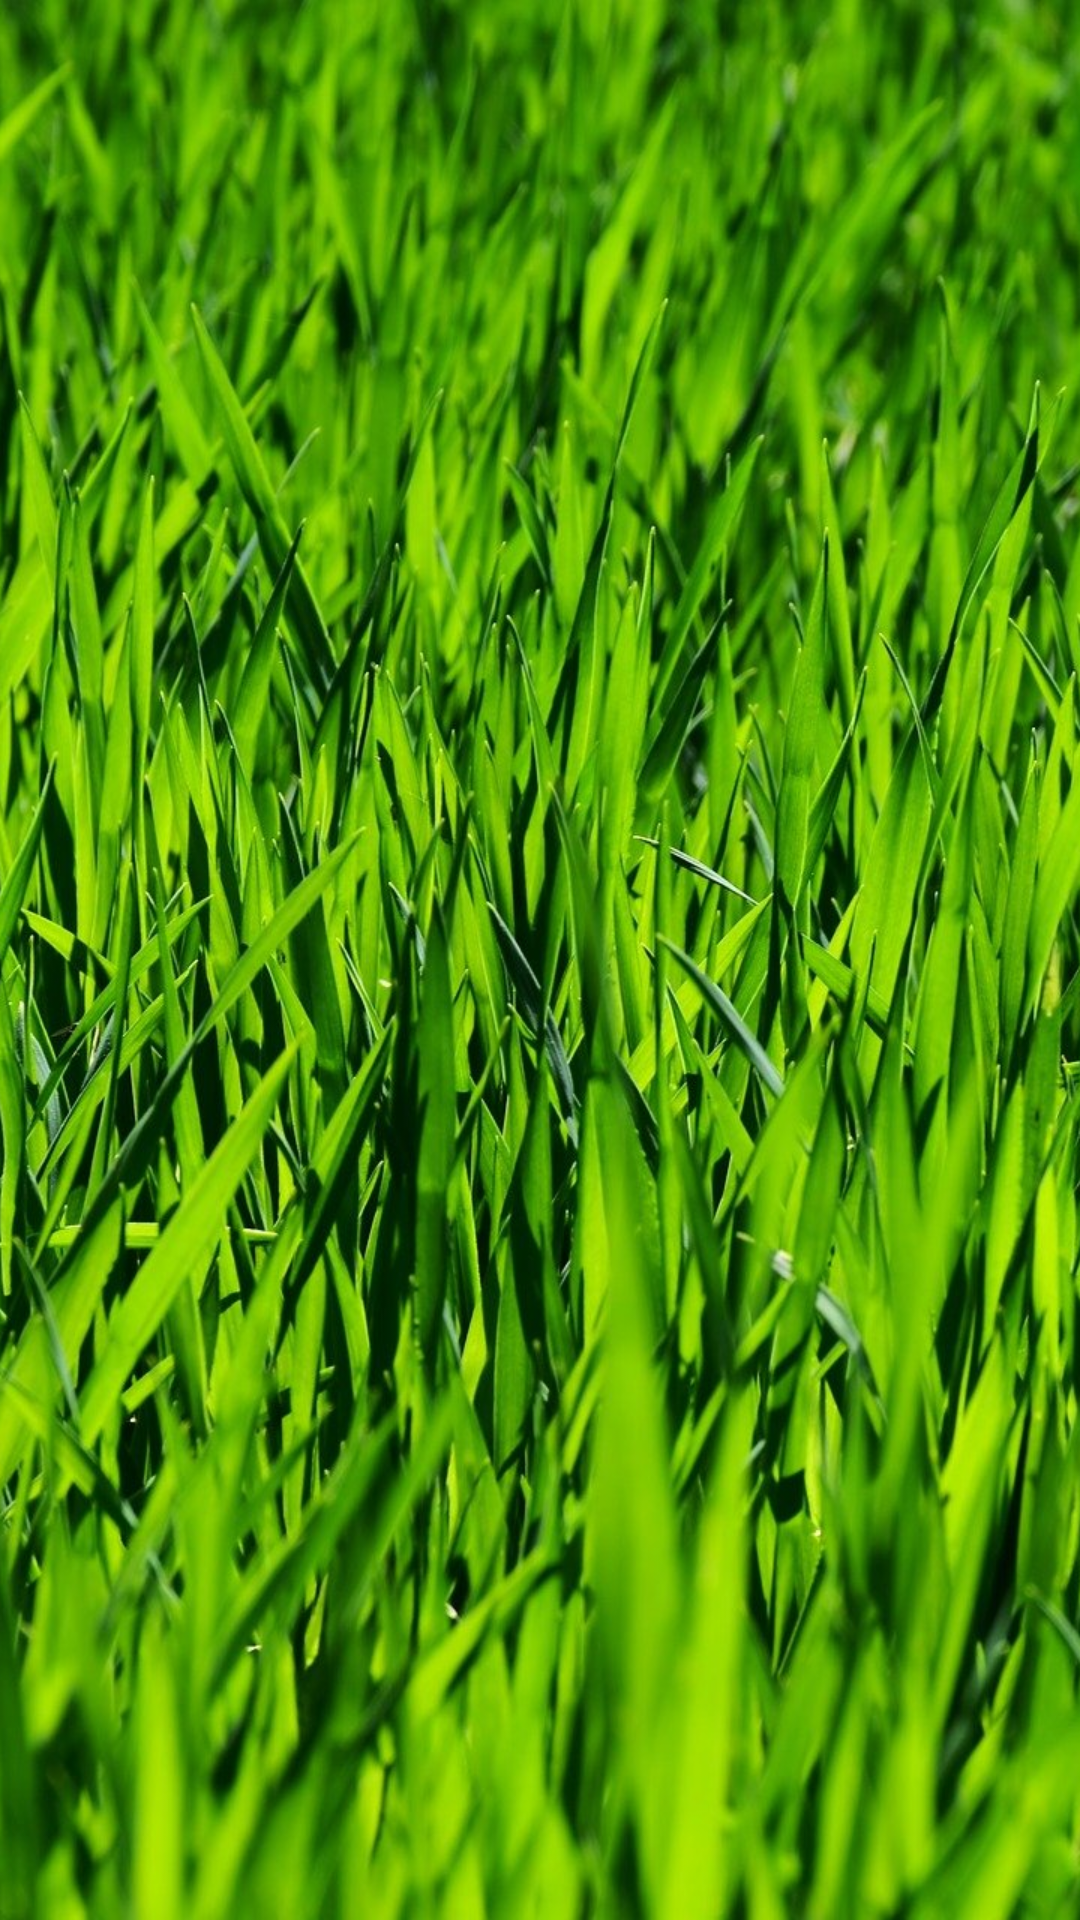

Write the Android layout XML for this screen, with the resource values it uses.
<!-- AndroidManifest.xml: application theme Theme.Calculator -->
<!-- res/layout/background_layout.xml -->
<?xml version="1.0" encoding="utf-8"?>
<ImageView xmlns:android="http://schemas.android.com/apk/res/android"
    xmlns:app="http://schemas.android.com/apk/res-auto"
    android:id="@+id/background"
    style="@style/BackgroundStyle"
    android:contentDescription="@string/background"
    app:layout_constraintBottom_toBottomOf="parent"
    app:layout_constraintEnd_toEndOf="parent"
    app:layout_constraintStart_toStartOf="parent"
    app:layout_constraintTop_toTopOf="parent"
    app:srcCompat="@drawable/background" />
<!-- resources referenced by this layout -->
<resources>
  <!-- drawable background: jpg bitmap (drawable, 535034 bytes) -->
  <string name="background" translatable="false">background</string>
  <style name="BackgroundStyle">
          <item name="android:layout_width">wrap_content</item>
          <item name="android:layout_height">wrap_content</item>
          <item name="android:foreground">@drawable/overlay</item>
          <item name="android:scaleType">centerCrop</item>
      </style>
  <style name="Theme.Calculator" parent="Theme.MaterialComponents.DayNight.NoActionBar">
          
          <item name="colorPrimary">@color/purple_500</item>
          <item name="colorPrimaryVariant">@color/purple_700</item>
          <item name="colorOnPrimary">@color/white</item>
          
          <item name="colorSecondary">@color/black</item>
          <item name="colorSecondaryVariant">@color/teal_700</item>
          <item name="colorOnSecondary">@color/black</item>
          
          <item name="android:statusBarColor" tools:targetApi="l">@color/text_color</item>
          
      </style>
  <!-- drawable overlay (drawable) -->
  <?xml version="1.0" encoding="utf-8"?>
  <shape xmlns:android="http://schemas.android.com/apk/res/android">
      <gradient
          android:startColor="@color/transparent_with_80_percent"
          android:centerColor="@color/transparent_with_80_percent"
          android:endColor="@color/transparent_with_80_percent"
          />
  </shape>
  <color name="purple_500">#FF6200EE</color>
  <color name="purple_700">#FF3700B3</color>
  <color name="white">#FFFFFFFF</color>
  <color name="black">#FF000000</color>
  <color name="teal_700">#FF018786</color>
  <color name="text_color">#FF000000</color>
</resources>
